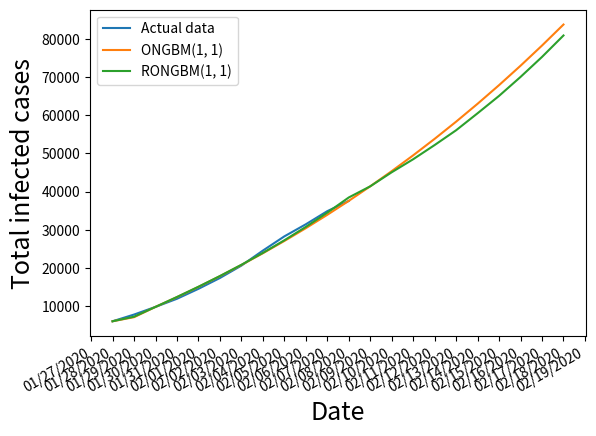

Reproduce this figure in Python.
import datetime as dt
from matplotlib import pyplot as plt
from matplotlib import dates as mdates

dates = ['01/28/2020','01/29/2020','01/30/2020','01/31/2020',
        '02/01/2020','02/02/2020','02/03/2020','02/04/2020',
        '02/05/2020','02/06/2020','02/07/2020','02/08/2020',
        '02/09/2020','02/10/2020','02/11/2020','02/12/2020',
        '02/13/2020','02/14/2020','02/15/2020','02/16/2020',
        '02/17/2020','02/18/2020']

x = [dt.datetime.strptime(d, '%m/%d/%Y').date() for d in dates]
y= [[6061, 6061, 6061], [7816, 7130, 7258], [9821, 9824, 9822], [11948, 12378, 12418],
    [14551, 15056, 15098], [17387, 17860, 17898], [20626, 20793, 20842], [24553, 23862, 23953],
    [28276, 27068, 27251], [31439, 30417, 30755], [34875, 33915, 34483], [37552, 37564, 38455],
    [None, 41373, 41373], [None, 45344, 45050], [None, 49484, 48461], [None, 53799, 52176],
    [None, 58295, 56045], [None, 62978, 60493], [None, 67854, 65041], [None, 72930, 70001],
    [None, 78214, 75238], [None, 83711, 80848]]
plt.gca().xaxis.set_major_formatter(mdates.DateFormatter('%m/%d/%Y'))
plt.gca().xaxis.set_major_locator(mdates.DayLocator())
plt.plot(x, y)
plt.legend(['Actual data', 'ONGBM(1, 1)', 'RONGBM(1, 1)'])
plt.gcf().autofmt_xdate()
plt.xlabel("Date", fontsize = 18)
plt.ylabel("Total infected cases", fontsize = 18)
plt.show()